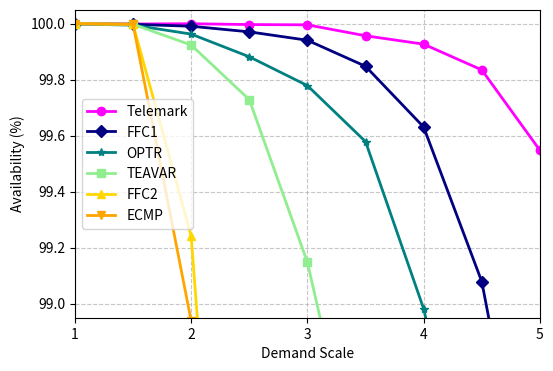

Reproduce this figure in Python.
# 帮论文画图

import matplotlib.pyplot as plt
import numpy as np

# 定义数据
demand_scale = np.arange(1, 1 + 0.5 * 11, 0.5)  # 从1开始，每个数据点增加0.5
my_algorithm = [100, 99.999, 100, 99.997, 99.996, 99.957, 99.927, 99.835, 99.548, 99.117, 99.741]
TEAVAR = [100, 99.998, 99.924, 99.729, 99.148, 98.241, 97.283, 96.127, 94.688, 93.607, 92.032]
FFC2 = [100, 99.998, 99.242, 96.484, 93.480, 90.405, 86.475, 81.747, 76.539, 71.0923, 65.586]
FFC1 = [100, 99.998, 99.991, 99.971, 99.941, 99.848, 99.631, 99.079, 97.997, 96.460, 93.549]
OPTR = [99.999, 99.995, 99.963, 99.882, 99.779, 99.579, 98.982, 98.063, 96.813, 94.818, 92.971]
ECMP = [100, 99.998, 98.939, 95.636, 92.359, 89.121, 84.956, 79.966, 74.284, 68.371, 62.440]

# 设置图片清晰度
plt.rcParams['figure.dpi'] = 300

# 创建画布
plt.figure(figsize=(6, 4))

# 绘制各算法的可用性曲线
plt.plot(demand_scale, my_algorithm, marker='o', color='magenta', label='Telemark', linewidth=2)
plt.plot(demand_scale, FFC1, marker='D', color='navy', label='FFC1', linewidth=2)
plt.plot(demand_scale, OPTR, marker='*', color='teal', label='OPTR', linewidth=2)
plt.plot(demand_scale, TEAVAR, marker='s', color='lightgreen', label='TEAVAR', linewidth=2)
plt.plot(demand_scale, FFC2, marker='^', color='gold', label='FFC2', linewidth=2)
plt.plot(demand_scale, ECMP, marker='v', color='orange', label='ECMP', linewidth=2)


# 设置坐标轴标签和标题
plt.xlabel('Demand Scale')
plt.ylabel('Availability (%)')
# plt.title('不同算法在需求规模下的可用性对比')

# 调整坐标轴范围
plt.xlim(1, 5)
plt.ylim(98.95, 100.05)
plt.xticks(np.arange(1, 6))  # 强制显示x轴坐标：1,2,3,4,5

# 添加网格线（增强可读性）
plt.grid(True, linestyle='--', alpha=0.7)

# 显示图例
plt.legend()

# 显示图形
plt.show()